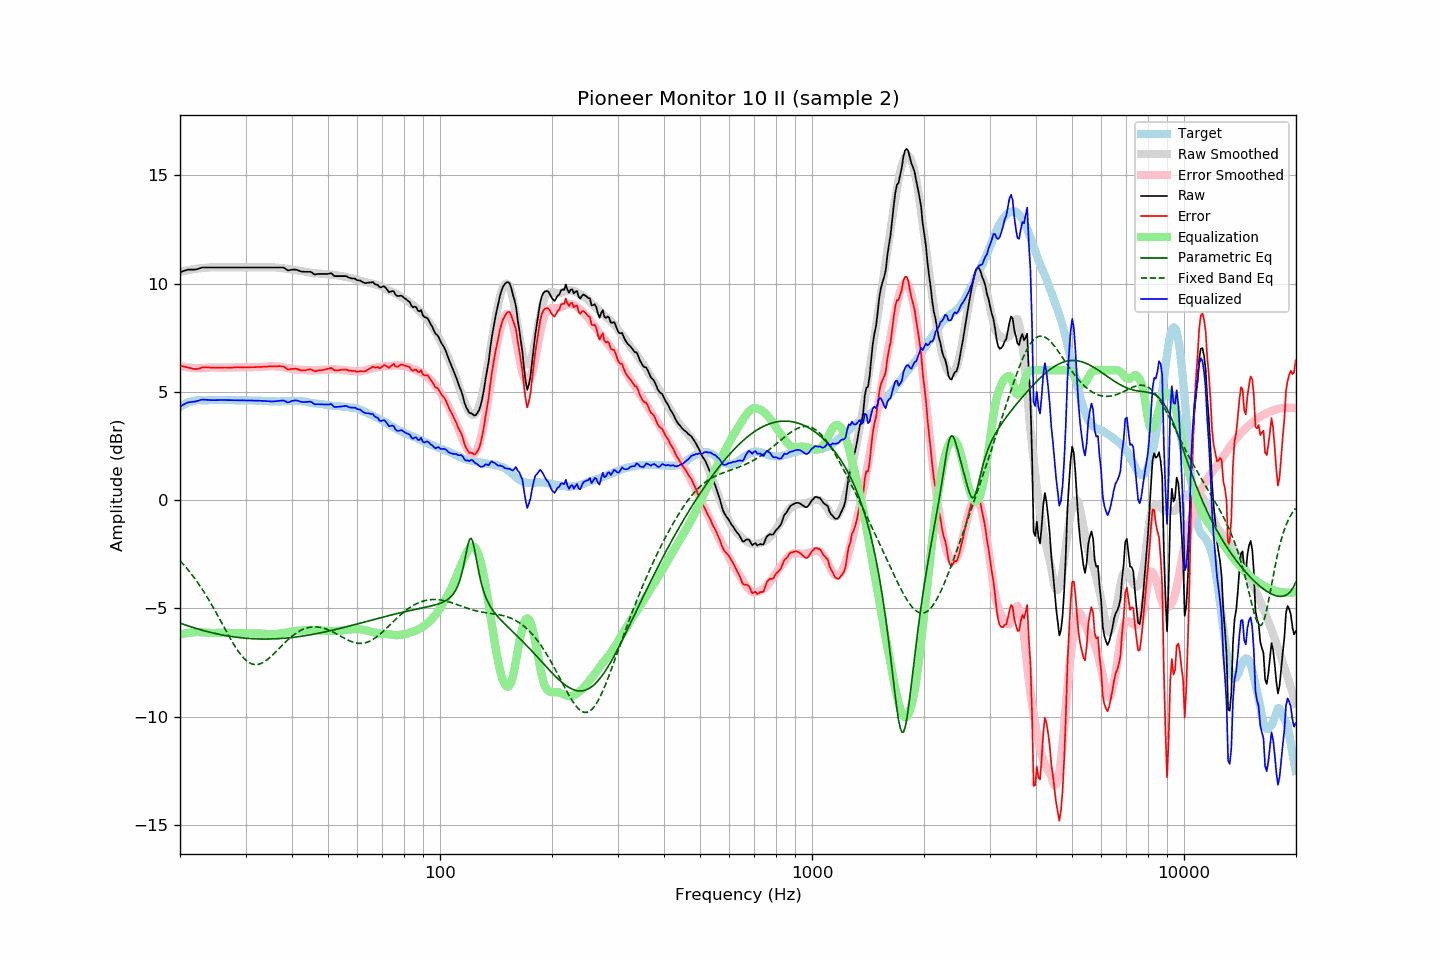

Source data for this figure (header and first rows):
frequency, raw, error, smoothed, error_smoothed, equalization, parametric_eq, fixed_band_eq, equalized_raw, equalized_smoothed, target
20.00, 10.53, 6.23, 10.54, 6.21, -6.21, -5.68, -2.80, 4.32, 4.33, 4.30
20.20, 10.55, 6.20, 10.56, 6.19, -6.19, -5.70, -2.87, 4.36, 4.37, 4.35
20.40, 10.58, 6.18, 10.58, 6.17, -6.17, -5.73, -2.96, 4.41, 4.40, 4.40
20.61, 10.60, 6.17, 10.59, 6.16, -6.16, -5.75, -3.04, 4.44, 4.44, 4.43
20.81, 10.63, 6.15, 10.61, 6.14, -6.14, -5.78, -3.13, 4.49, 4.47, 4.48
21.02, 10.65, 6.13, 10.62, 6.13, -6.13, -5.80, -3.21, 4.52, 4.49, 4.52
21.23, 10.65, 6.11, 10.64, 6.12, -6.12, -5.83, -3.31, 4.53, 4.52, 4.54
21.44, 10.65, 6.09, 10.65, 6.11, -6.11, -5.85, -3.40, 4.54, 4.54, 4.56
21.66, 10.65, 6.07, 10.67, 6.10, -6.10, -5.88, -3.50, 4.55, 4.56, 4.58
21.87, 10.65, 6.06, 10.68, 6.10, -6.10, -5.90, -3.60, 4.55, 4.58, 4.59
22.09, 10.66, 6.05, 10.69, 6.09, -6.09, -5.92, -3.70, 4.57, 4.60, 4.61
22.31, 10.68, 6.06, 10.70, 6.09, -6.09, -5.94, -3.80, 4.59, 4.61, 4.62
22.54, 10.70, 6.08, 10.71, 6.09, -6.09, -5.97, -3.91, 4.61, 4.62, 4.62
22.76, 10.73, 6.11, 10.72, 6.10, -6.10, -5.99, -4.02, 4.63, 4.62, 4.62
22.99, 10.75, 6.14, 10.72, 6.10, -6.10, -6.01, -4.13, 4.65, 4.62, 4.61
23.22, 10.75, 6.14, 10.73, 6.11, -6.11, -6.03, -4.25, 4.64, 4.62, 4.61
23.45, 10.75, 6.14, 10.74, 6.11, -6.11, -6.05, -4.37, 4.64, 4.62, 4.61
23.69, 10.75, 6.13, 10.74, 6.12, -6.12, -6.07, -4.49, 4.63, 4.62, 4.62
23.92, 10.75, 6.13, 10.75, 6.12, -6.12, -6.09, -4.61, 4.62, 4.62, 4.62
24.16, 10.75, 6.12, 10.75, 6.13, -6.13, -6.11, -4.74, 4.62, 4.62, 4.63
24.40, 10.75, 6.11, 10.76, 6.13, -6.13, -6.12, -4.87, 4.62, 4.62, 4.64
24.65, 10.75, 6.12, 10.76, 6.13, -6.13, -6.14, -5.00, 4.62, 4.62, 4.63
24.89, 10.75, 6.12, 10.75, 6.13, -6.13, -6.16, -5.13, 4.62, 4.62, 4.63
25.14, 10.75, 6.12, 10.75, 6.13, -6.13, -6.17, -5.26, 4.62, 4.63, 4.62
25.39, 10.75, 6.12, 10.75, 6.12, -6.12, -6.19, -5.40, 4.63, 4.63, 4.63
25.65, 10.75, 6.12, 10.75, 6.12, -6.12, -6.20, -5.54, 4.63, 4.63, 4.63
25.91, 10.75, 6.13, 10.75, 6.12, -6.12, -6.22, -5.67, 4.63, 4.63, 4.62
26.16, 10.75, 6.13, 10.75, 6.12, -6.12, -6.23, -5.81, 4.63, 4.63, 4.62
26.43, 10.75, 6.13, 10.75, 6.12, -6.12, -6.25, -5.95, 4.63, 4.63, 4.62
26.69, 10.75, 6.13, 10.75, 6.12, -6.12, -6.26, -6.08, 4.62, 4.62, 4.62
26.96, 10.75, 6.12, 10.75, 6.13, -6.13, -6.27, -6.22, 4.62, 4.62, 4.63
27.23, 10.75, 6.12, 10.75, 6.13, -6.13, -6.28, -6.35, 4.62, 4.62, 4.63
27.50, 10.75, 6.12, 10.75, 6.13, -6.13, -6.30, -6.48, 4.62, 4.62, 4.63
27.77, 10.75, 6.13, 10.75, 6.13, -6.13, -6.31, -6.60, 4.62, 4.62, 4.62
28.05, 10.75, 6.13, 10.75, 6.13, -6.13, -6.32, -6.72, 4.62, 4.62, 4.62
28.33, 10.75, 6.14, 10.75, 6.13, -6.13, -6.33, -6.84, 4.62, 4.62, 4.61
28.62, 10.75, 6.14, 10.75, 6.13, -6.13, -6.34, -6.95, 4.62, 4.62, 4.61
28.90, 10.75, 6.13, 10.75, 6.13, -6.13, -6.35, -7.05, 4.62, 4.62, 4.62
29.19, 10.75, 6.14, 10.75, 6.13, -6.13, -6.35, -7.15, 4.61, 4.61, 4.60
29.48, 10.75, 6.13, 10.75, 6.14, -6.14, -6.36, -7.24, 4.61, 4.61, 4.62
29.78, 10.75, 6.14, 10.75, 6.14, -6.14, -6.37, -7.32, 4.61, 4.61, 4.61
30.08, 10.75, 6.13, 10.75, 6.14, -6.14, -6.38, -7.39, 4.61, 4.61, 4.62
30.38, 10.75, 6.14, 10.75, 6.14, -6.14, -6.38, -7.45, 4.61, 4.61, 4.61
30.68, 10.75, 6.14, 10.75, 6.14, -6.14, -6.39, -7.50, 4.61, 4.61, 4.61
30.99, 10.75, 6.14, 10.75, 6.14, -6.14, -6.39, -7.54, 4.61, 4.61, 4.61
31.30, 10.75, 6.14, 10.75, 6.14, -6.14, -6.40, -7.57, 4.61, 4.61, 4.61
31.61, 10.75, 6.14, 10.75, 6.14, -6.14, -6.40, -7.59, 4.61, 4.61, 4.61
31.93, 10.75, 6.14, 10.75, 6.15, -6.15, -6.40, -7.59, 4.60, 4.60, 4.60
32.24, 10.75, 6.16, 10.75, 6.15, -6.15, -6.41, -7.59, 4.60, 4.60, 4.59
32.57, 10.75, 6.15, 10.75, 6.15, -6.15, -6.41, -7.58, 4.60, 4.60, 4.60
32.89, 10.75, 6.15, 10.75, 6.16, -6.16, -6.41, -7.55, 4.59, 4.59, 4.60
33.22, 10.75, 6.16, 10.75, 6.16, -6.16, -6.41, -7.52, 4.59, 4.59, 4.59
33.55, 10.75, 6.16, 10.75, 6.16, -6.16, -6.41, -7.48, 4.58, 4.58, 4.59
33.89, 10.75, 6.17, 10.75, 6.17, -6.17, -6.41, -7.44, 4.58, 4.58, 4.58
34.23, 10.75, 6.17, 10.75, 6.17, -6.17, -6.41, -7.38, 4.58, 4.58, 4.58
34.57, 10.75, 6.18, 10.75, 6.18, -6.18, -6.41, -7.32, 4.57, 4.57, 4.57
34.92, 10.75, 6.18, 10.76, 6.19, -6.19, -6.41, -7.26, 4.56, 4.57, 4.57
35.27, 10.75, 6.18, 10.76, 6.19, -6.19, -6.41, -7.19, 4.56, 4.57, 4.57
35.62, 10.75, 6.18, 10.76, 6.19, -6.19, -6.41, -7.12, 4.56, 4.57, 4.57
35.97, 10.75, 6.19, 10.75, 6.18, -6.18, -6.40, -7.05, 4.57, 4.57, 4.56
... 635 more rows
